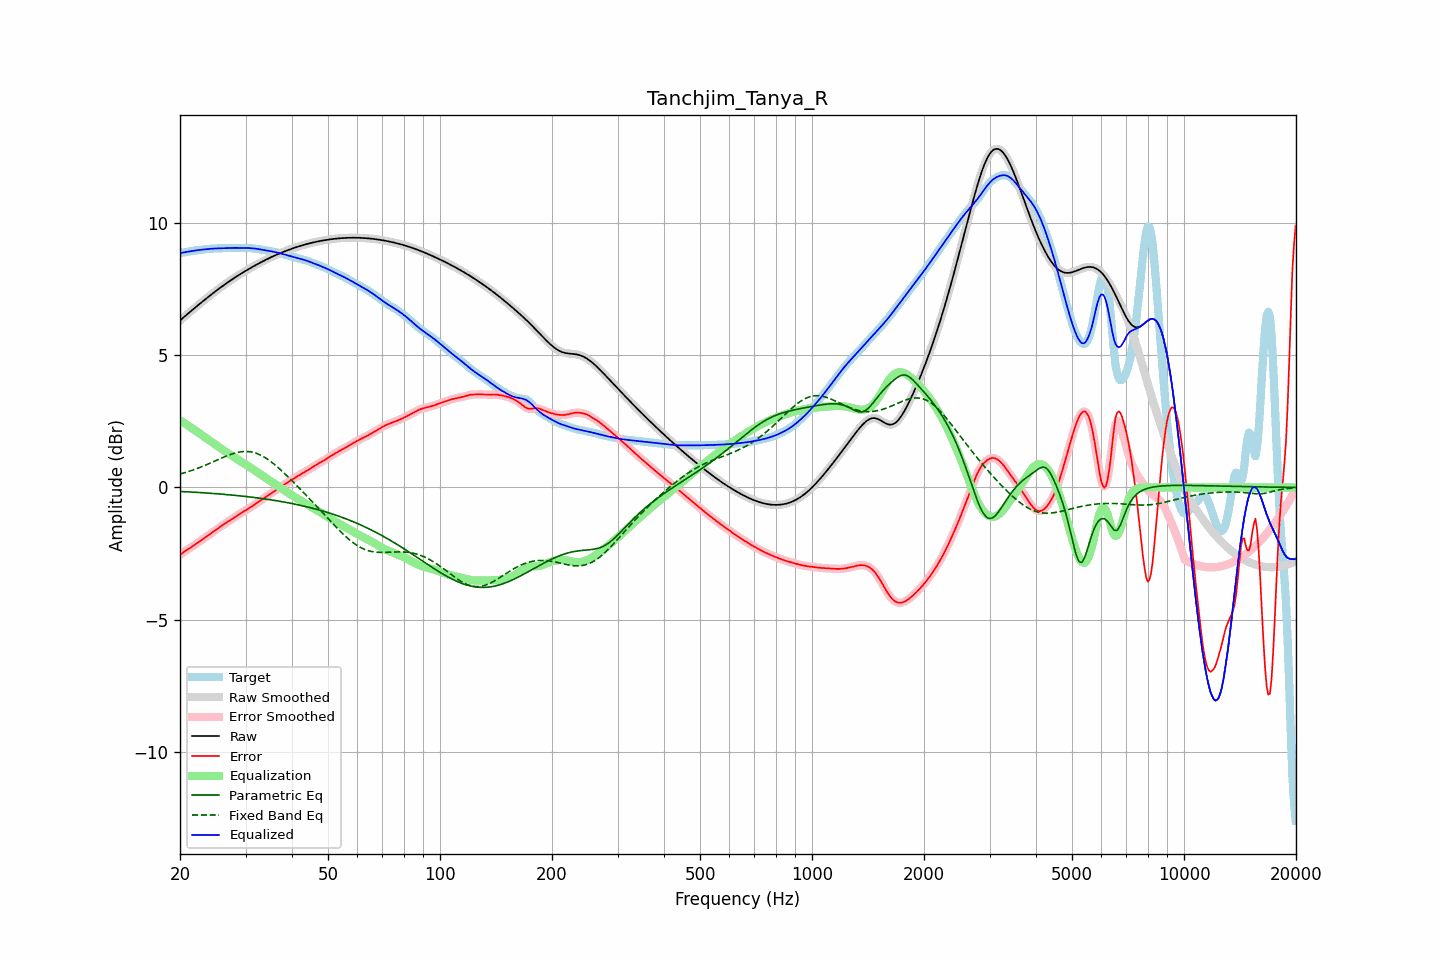

The table this chart was drawn from, first rows:
frequency, raw, error, smoothed, error_smoothed, equalization, parametric_eq, fixed_band_eq, equalized_raw, equalized_smoothed, target
20.00, 6.31, -2.55, 6.31, -2.55, 2.54, -0.15, 0.51, 8.85, 8.85, 8.86
20.20, 6.36, -2.50, 6.36, -2.50, 2.50, -0.15, 0.52, 8.86, 8.86, 8.86
20.40, 6.41, -2.46, 6.41, -2.46, 2.46, -0.16, 0.54, 8.87, 8.87, 8.87
20.61, 6.47, -2.41, 6.47, -2.41, 2.42, -0.16, 0.56, 8.89, 8.89, 8.88
20.81, 6.52, -2.37, 6.52, -2.37, 2.38, -0.16, 0.58, 8.90, 8.90, 8.89
21.02, 6.57, -2.34, 6.57, -2.34, 2.34, -0.17, 0.60, 8.91, 8.91, 8.91
21.23, 6.62, -2.30, 6.62, -2.30, 2.30, -0.17, 0.62, 8.92, 8.92, 8.92
21.44, 6.67, -2.26, 6.67, -2.26, 2.26, -0.17, 0.64, 8.93, 8.93, 8.93
21.66, 6.72, -2.22, 6.72, -2.22, 2.21, -0.18, 0.66, 8.94, 8.94, 8.94
21.87, 6.77, -2.17, 6.77, -2.17, 2.17, -0.18, 0.68, 8.95, 8.95, 8.95
22.09, 6.82, -2.13, 6.82, -2.13, 2.13, -0.18, 0.70, 8.96, 8.96, 8.96
22.31, 6.87, -2.09, 6.87, -2.09, 2.09, -0.19, 0.72, 8.96, 8.96, 8.96
22.54, 6.92, -2.05, 6.92, -2.05, 2.05, -0.19, 0.75, 8.97, 8.97, 8.97
22.76, 6.97, -2.00, 6.97, -2.00, 2.01, -0.20, 0.77, 8.98, 8.98, 8.98
22.99, 7.02, -1.96, 7.02, -1.96, 1.96, -0.20, 0.79, 8.98, 8.98, 8.98
23.22, 7.07, -1.92, 7.07, -1.92, 1.92, -0.20, 0.82, 8.99, 8.99, 8.99
23.45, 7.12, -1.88, 7.12, -1.88, 1.88, -0.21, 0.85, 9.00, 9.00, 9.00
23.69, 7.17, -1.84, 7.17, -1.84, 1.84, -0.21, 0.87, 9.00, 9.00, 9.01
23.92, 7.22, -1.80, 7.22, -1.80, 1.79, -0.22, 0.90, 9.01, 9.01, 9.01
24.16, 7.26, -1.75, 7.26, -1.75, 1.75, -0.22, 0.92, 9.02, 9.02, 9.02
24.40, 7.31, -1.71, 7.31, -1.71, 1.71, -0.23, 0.95, 9.02, 9.02, 9.02
24.65, 7.36, -1.67, 7.36, -1.67, 1.66, -0.23, 0.98, 9.02, 9.02, 9.02
24.89, 7.41, -1.62, 7.41, -1.62, 1.62, -0.23, 1.00, 9.03, 9.03, 9.03
25.14, 7.45, -1.58, 7.45, -1.58, 1.58, -0.24, 1.03, 9.03, 9.03, 9.03
25.39, 7.50, -1.53, 7.50, -1.53, 1.53, -0.24, 1.06, 9.03, 9.03, 9.03
25.65, 7.54, -1.49, 7.54, -1.49, 1.49, -0.25, 1.09, 9.03, 9.03, 9.03
25.91, 7.59, -1.45, 7.59, -1.45, 1.45, -0.25, 1.11, 9.03, 9.03, 9.03
26.16, 7.63, -1.41, 7.63, -1.41, 1.41, -0.26, 1.14, 9.04, 9.04, 9.04
26.43, 7.67, -1.37, 7.67, -1.37, 1.37, -0.26, 1.16, 9.04, 9.04, 9.04
26.69, 7.72, -1.33, 7.72, -1.33, 1.33, -0.27, 1.19, 9.04, 9.04, 9.04
26.96, 7.76, -1.29, 7.76, -1.29, 1.29, -0.27, 1.21, 9.05, 9.05, 9.05
27.23, 7.80, -1.25, 7.80, -1.25, 1.25, -0.28, 1.24, 9.05, 9.05, 9.05
27.50, 7.84, -1.21, 7.84, -1.21, 1.21, -0.29, 1.26, 9.05, 9.05, 9.05
27.77, 7.88, -1.17, 7.88, -1.17, 1.17, -0.29, 1.28, 9.05, 9.05, 9.05
28.05, 7.92, -1.13, 7.92, -1.13, 1.13, -0.30, 1.30, 9.05, 9.05, 9.05
28.33, 7.96, -1.09, 7.96, -1.09, 1.09, -0.30, 1.31, 9.05, 9.05, 9.05
28.62, 8.00, -1.05, 8.00, -1.05, 1.05, -0.31, 1.33, 9.05, 9.05, 9.05
28.90, 8.04, -1.01, 8.04, -1.01, 1.01, -0.32, 1.34, 9.05, 9.05, 9.05
29.19, 8.08, -0.97, 8.08, -0.97, 0.97, -0.32, 1.35, 9.05, 9.05, 9.05
29.48, 8.11, -0.93, 8.11, -0.93, 0.93, -0.33, 1.35, 9.05, 9.05, 9.05
29.78, 8.15, -0.90, 8.15, -0.90, 0.90, -0.34, 1.36, 9.05, 9.05, 9.05
30.08, 8.19, -0.86, 8.19, -0.86, 0.86, -0.34, 1.36, 9.04, 9.04, 9.05
30.38, 8.22, -0.82, 8.22, -0.82, 0.82, -0.35, 1.36, 9.04, 9.04, 9.05
30.68, 8.26, -0.78, 8.26, -0.78, 0.78, -0.36, 1.35, 9.04, 9.04, 9.04
30.99, 8.29, -0.75, 8.29, -0.75, 0.74, -0.36, 1.34, 9.04, 9.04, 9.04
31.30, 8.33, -0.71, 8.33, -0.71, 0.70, -0.37, 1.33, 9.03, 9.03, 9.03
31.61, 8.36, -0.66, 8.36, -0.66, 0.66, -0.38, 1.32, 9.03, 9.03, 9.03
31.93, 8.40, -0.62, 8.40, -0.62, 0.62, -0.39, 1.30, 9.02, 9.02, 9.02
32.24, 8.43, -0.58, 8.43, -0.58, 0.58, -0.39, 1.28, 9.01, 9.01, 9.01
32.57, 8.46, -0.54, 8.46, -0.54, 0.54, -0.40, 1.25, 9.00, 9.00, 9.00
32.89, 8.49, -0.50, 8.49, -0.50, 0.50, -0.41, 1.23, 8.99, 8.99, 8.99
33.22, 8.53, -0.46, 8.53, -0.46, 0.46, -0.42, 1.19, 8.98, 8.98, 8.98
33.55, 8.56, -0.41, 8.56, -0.41, 0.41, -0.43, 1.16, 8.97, 8.97, 8.97
33.89, 8.59, -0.37, 8.59, -0.37, 0.37, -0.44, 1.12, 8.96, 8.96, 8.96
34.23, 8.62, -0.33, 8.62, -0.33, 0.33, -0.44, 1.09, 8.95, 8.95, 8.95
34.57, 8.65, -0.29, 8.65, -0.29, 0.29, -0.45, 1.04, 8.94, 8.94, 8.94
34.92, 8.68, -0.25, 8.68, -0.25, 0.25, -0.46, 1.00, 8.93, 8.93, 8.93
35.27, 8.71, -0.21, 8.71, -0.21, 0.21, -0.47, 0.95, 8.92, 8.92, 8.92
35.62, 8.73, -0.17, 8.73, -0.17, 0.17, -0.48, 0.91, 8.90, 8.90, 8.91
35.97, 8.76, -0.13, 8.76, -0.13, 0.13, -0.49, 0.86, 8.89, 8.89, 8.89
... 635 more rows
